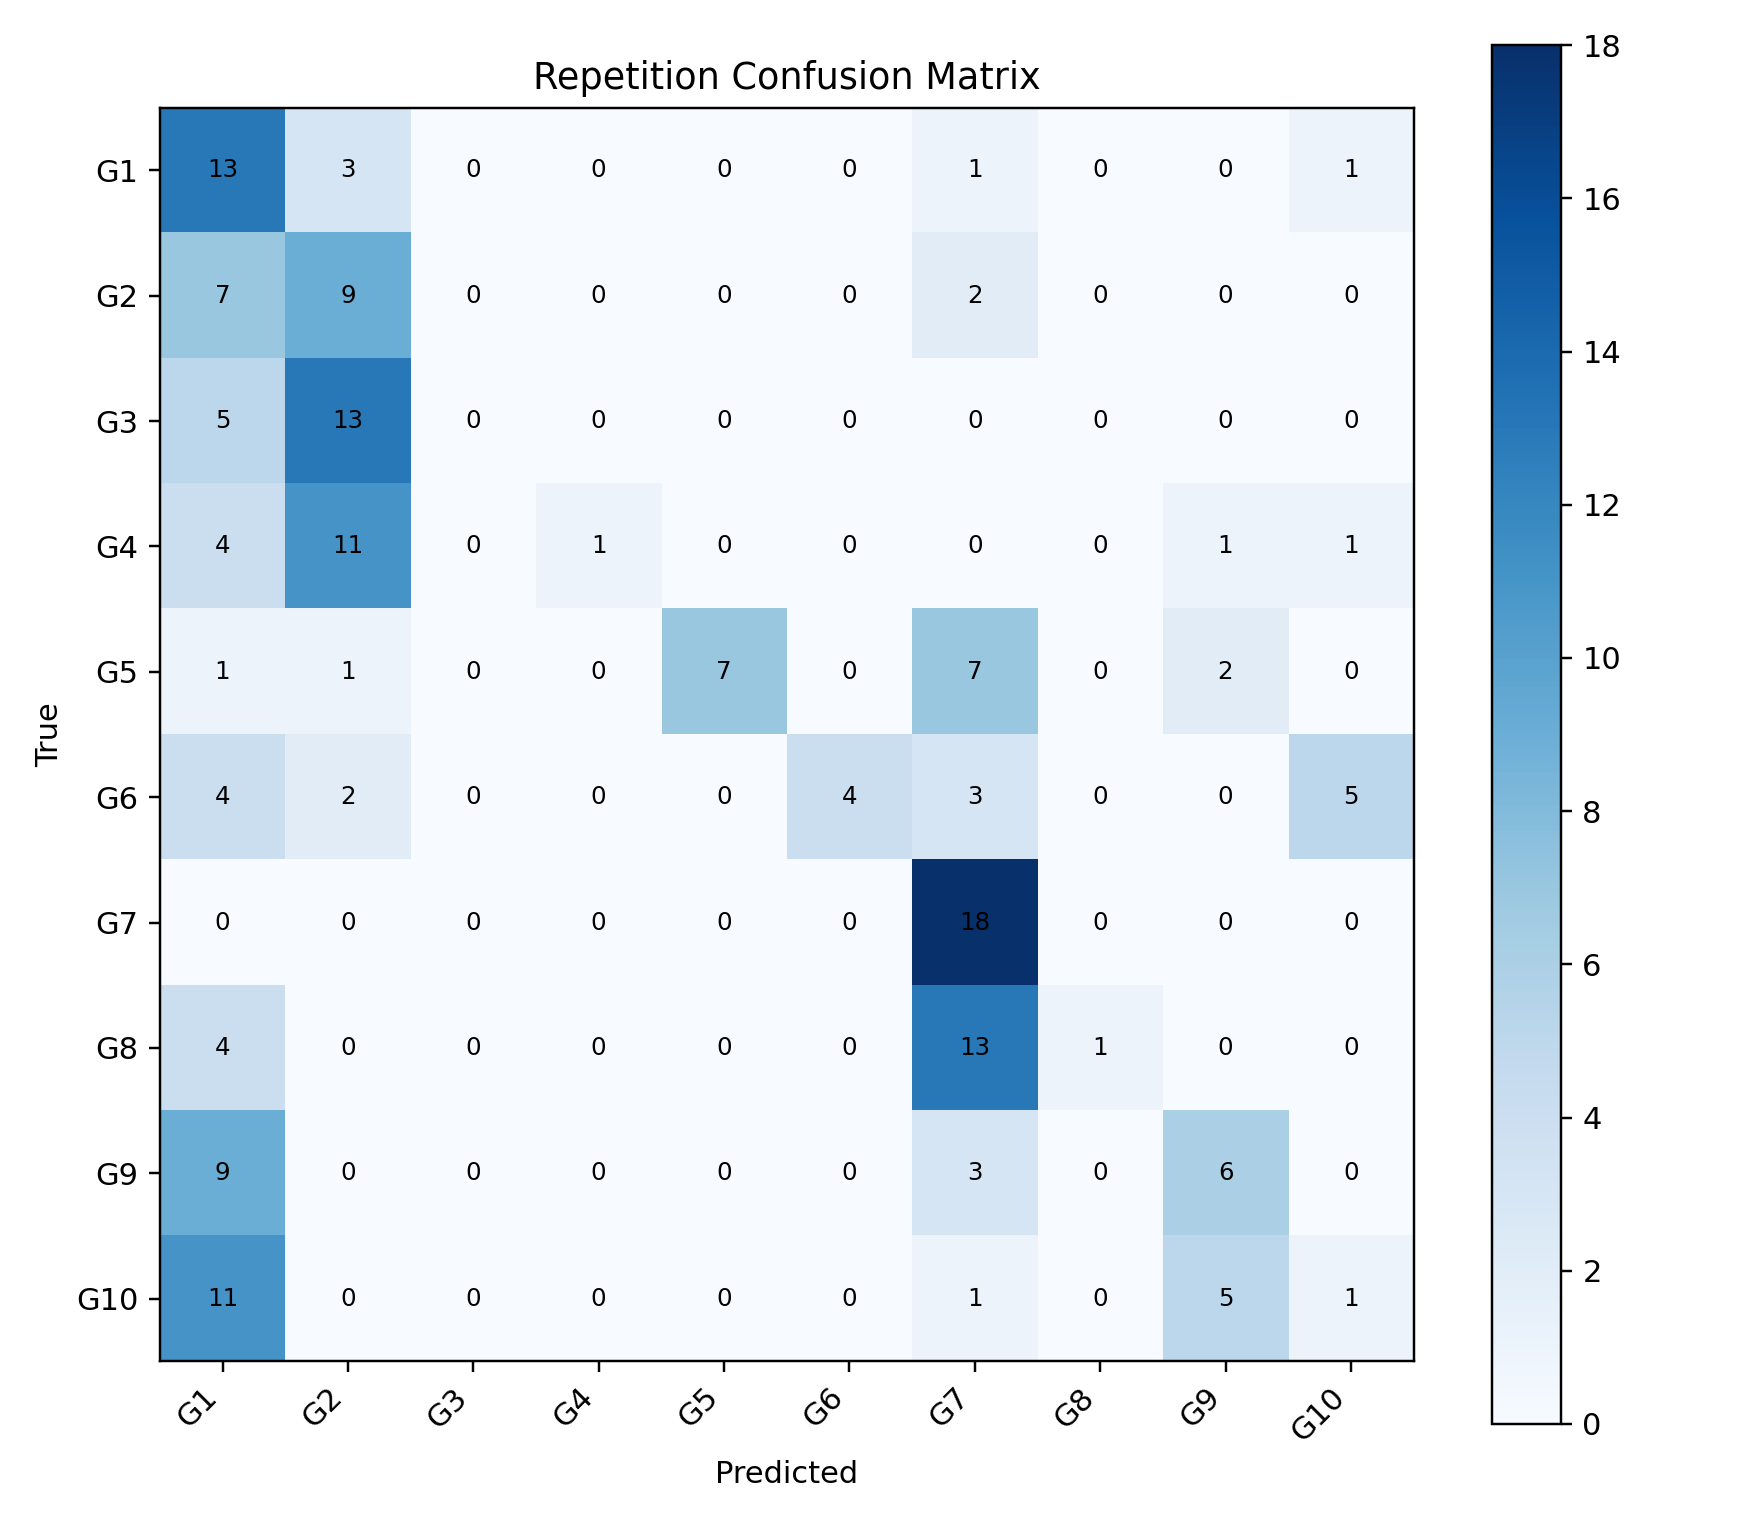

Source data for this figure (header and first rows):
, G1, G2, G3, G4, G5, G6, G7, G8, G9, G10
G1, 13, 3, 0, 0, 0, 0, 1, 0, 0, 1
G2, 7, 9, 0, 0, 0, 0, 2, 0, 0, 0
G3, 5, 13, 0, 0, 0, 0, 0, 0, 0, 0
G4, 4, 11, 0, 1, 0, 0, 0, 0, 1, 1
G5, 1, 1, 0, 0, 7, 0, 7, 0, 2, 0
G6, 4, 2, 0, 0, 0, 4, 3, 0, 0, 5
G7, 0, 0, 0, 0, 0, 0, 18, 0, 0, 0
G8, 4, 0, 0, 0, 0, 0, 13, 1, 0, 0
G9, 9, 0, 0, 0, 0, 0, 3, 0, 6, 0
G10, 11, 0, 0, 0, 0, 0, 1, 0, 5, 1
